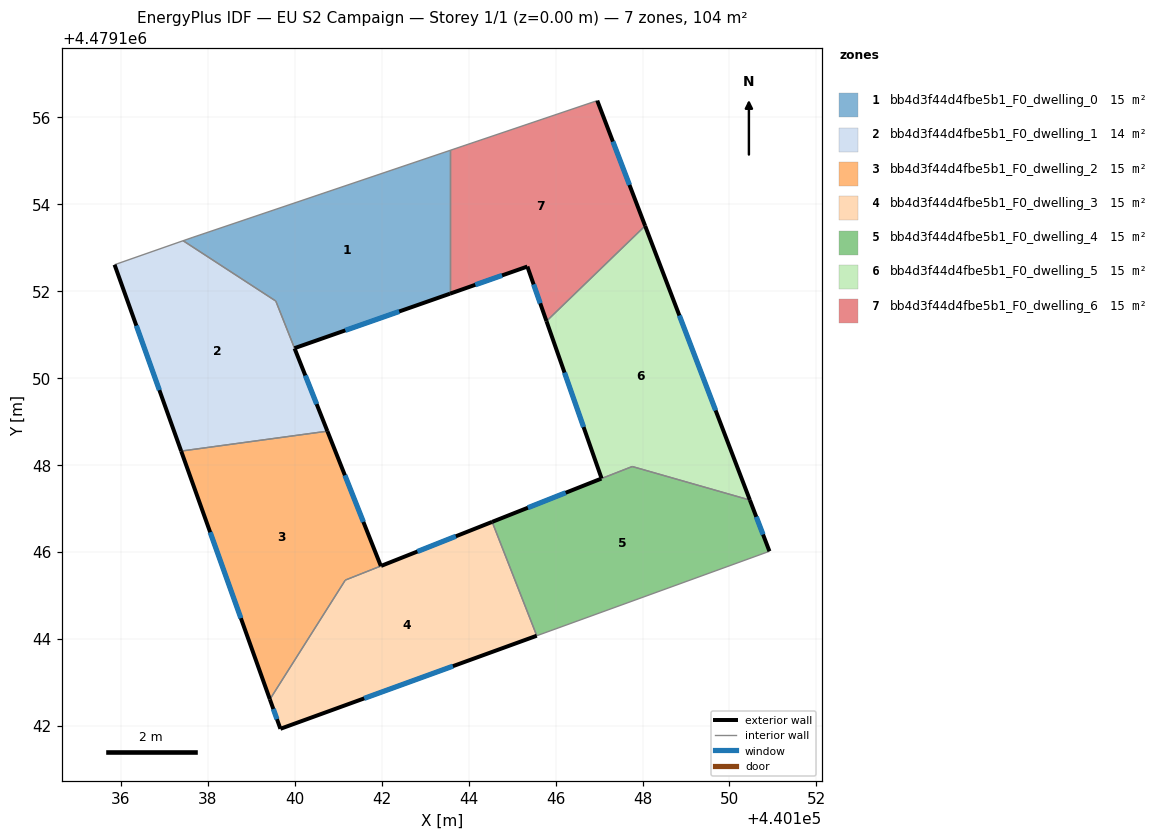
=== STOREY PLAN SPEC (per zone: floor XY polygon, exterior-wall plan segments, windows/doors) ===
zone 1: bb4d3f44d4fbe5b1_F0_dwelling_0  (15.3 m²)
  floor: (440143.57, 4479155.24) (440143.57, 4479151.94) (440139.99, 4479150.69) (440139.56, 4479151.77) (440137.43, 4479153.16) (440137.66, 4479153.24)
  exterior wall: (440139.99, 4479150.69) – (440143.57, 4479151.94)  [3.8 m]
    window: (440141.16, 4479151.10) – (440142.40, 4479151.53)  [1.4 m²]
  interior walls: 5
zone 2: bb4d3f44d4fbe5b1_F0_dwelling_1  (14.3 m²)
  floor: (440139.56, 4479151.77) (440139.99, 4479150.69) (440140.75, 4479148.78) (440137.39, 4479148.32) (440135.85, 4479152.61) (440137.43, 4479153.16)
  exterior wall: (440140.75, 4479148.78) – (440140.00, 4479150.68)  [2.0 m]
    window: (440140.50, 4479149.40) – (440140.24, 4479150.06)  [0.7 m²]
  exterior wall: (440135.85, 4479152.61) – (440137.39, 4479148.32)  [4.6 m]
    window: (440136.36, 4479151.21) – (440136.89, 4479149.72)  [1.6 m²]
  interior walls: 4
zone 3: bb4d3f44d4fbe5b1_F0_dwelling_2  (15.1 m²)
  floor: (440140.75, 4479148.78) (440141.98, 4479145.68) (440141.16, 4479145.35) (440139.43, 4479142.61) (440137.39, 4479148.32)
  exterior wall: (440137.39, 4479148.32) – (440139.43, 4479142.61)  [6.1 m]
    window: (440138.05, 4479146.45) – (440138.76, 4479144.48)  [2.2 m²]
  exterior wall: (440141.98, 4479145.68) – (440140.75, 4479148.78)  [3.3 m]
    window: (440141.58, 4479146.69) – (440141.15, 4479147.76)  [1.2 m²]
  interior walls: 3
zone 4: bb4d3f44d4fbe5b1_F0_dwelling_3  (14.5 m²)
  floor: (440144.54, 4479146.69) (440145.57, 4479144.07) (440139.67, 4479141.93) (440139.43, 4479142.61) (440141.16, 4479145.35) (440141.98, 4479145.68)
  exterior wall: (440144.54, 4479146.69) – (440141.99, 4479145.68)  [2.7 m]
    window: (440143.71, 4479146.36) – (440142.82, 4479146.01)  [1.0 m²]
  exterior wall: (440139.67, 4479141.93) – (440145.57, 4479144.07)  [6.3 m]
    window: (440141.60, 4479142.63) – (440143.64, 4479143.37)  [2.3 m²]
  exterior wall: (440139.43, 4479142.61) – (440139.67, 4479141.93)  [0.7 m]
    window: (440139.51, 4479142.39) – (440139.59, 4479142.15)  [0.3 m²]
  interior walls: 3
zone 5: bb4d3f44d4fbe5b1_F0_dwelling_4  (14.6 m²)
  floor: (440150.47, 4479147.19) (440150.92, 4479146.01) (440145.57, 4479144.07) (440144.54, 4479146.69) (440147.05, 4479147.69) (440147.76, 4479147.96)
  exterior wall: (440150.92, 4479146.01) – (440150.47, 4479147.19)  [1.3 m]
    window: (440150.77, 4479146.40) – (440150.62, 4479146.81)  [0.5 m²]
  exterior wall: (440147.05, 4479147.69) – (440144.54, 4479146.69)  [2.7 m]
    window: (440146.23, 4479147.36) – (440145.36, 4479147.02)  [1.0 m²]
  interior walls: 4
zone 6: bb4d3f44d4fbe5b1_F0_dwelling_5  (15.0 m²)
  floor: (440148.06, 4479153.50) (440150.47, 4479147.19) (440147.76, 4479147.97) (440147.06, 4479147.69) (440145.79, 4479151.31)
  exterior wall: (440150.47, 4479147.19) – (440148.06, 4479153.50)  [6.8 m]
    window: (440149.68, 4479149.26) – (440148.85, 4479151.44)  [2.4 m²]
  exterior wall: (440145.79, 4479151.31) – (440147.06, 4479147.69)  [3.8 m]
    window: (440146.21, 4479150.12) – (440146.64, 4479148.87)  [1.4 m²]
  interior walls: 3
zone 7: bb4d3f44d4fbe5b1_F0_dwelling_6  (14.8 m²)
  floor: (440146.96, 4479156.38) (440148.06, 4479153.50) (440145.79, 4479151.31) (440145.35, 4479152.57) (440143.57, 4479151.94) (440143.57, 4479155.24)
  exterior wall: (440145.35, 4479152.57) – (440145.79, 4479151.31)  [1.3 m]
    window: (440145.49, 4479152.15) – (440145.65, 4479151.72)  [0.5 m²]
  exterior wall: (440143.57, 4479151.94) – (440145.35, 4479152.57)  [1.9 m]
    window: (440144.15, 4479152.14) – (440144.77, 4479152.36)  [0.7 m²]
  exterior wall: (440148.06, 4479153.50) – (440146.96, 4479156.38)  [3.1 m]
    window: (440147.70, 4479154.44) – (440147.32, 4479155.44)  [1.1 m²]
  interior walls: 3

=== DERIVED (storey summary) ===
Building: EU S2 Campaign
Storey: 1 of 1  (floor level z = 0.00 m)
Storey gross floor area: 103.6 m²
Zones on this storey: 7
  - bb4d3f44d4fbe5b1_F0_dwelling_0: floor 15.3 m²; exterior wall 3.8 m (11.4 m²); 1 window(s) 1.4 m²; WWR 12.0%
  - bb4d3f44d4fbe5b1_F0_dwelling_1: floor 14.3 m²; exterior wall 6.6 m (19.8 m²); 2 window(s) 2.4 m²; WWR 12.0%
  - bb4d3f44d4fbe5b1_F0_dwelling_2: floor 15.1 m²; exterior wall 9.4 m (28.2 m²); 2 window(s) 3.4 m²; WWR 12.0%
  - bb4d3f44d4fbe5b1_F0_dwelling_3: floor 14.5 m²; exterior wall 9.7 m (29.2 m²); 3 window(s) 3.5 m²; WWR 12.0%
  - bb4d3f44d4fbe5b1_F0_dwelling_4: floor 14.6 m²; exterior wall 4.0 m (11.9 m²); 2 window(s) 1.4 m²; WWR 12.0%
  - bb4d3f44d4fbe5b1_F0_dwelling_5: floor 15.0 m²; exterior wall 10.6 m (31.8 m²); 2 window(s) 3.8 m²; WWR 12.0%
  - bb4d3f44d4fbe5b1_F0_dwelling_6: floor 14.8 m²; exterior wall 6.3 m (18.9 m²); 3 window(s) 2.3 m²; WWR 12.0%
Zone adjacency (shared interzone walls):
  - bb4d3f44d4fbe5b1_F0_dwelling_0 ↔ bb4d3f44d4fbe5b1_F0_dwelling_1
  - bb4d3f44d4fbe5b1_F0_dwelling_0 ↔ bb4d3f44d4fbe5b1_F0_dwelling_6
  - bb4d3f44d4fbe5b1_F0_dwelling_1 ↔ bb4d3f44d4fbe5b1_F0_dwelling_2
  - bb4d3f44d4fbe5b1_F0_dwelling_2 ↔ bb4d3f44d4fbe5b1_F0_dwelling_3
  - bb4d3f44d4fbe5b1_F0_dwelling_3 ↔ bb4d3f44d4fbe5b1_F0_dwelling_4
  - bb4d3f44d4fbe5b1_F0_dwelling_4 ↔ bb4d3f44d4fbe5b1_F0_dwelling_5
  - bb4d3f44d4fbe5b1_F0_dwelling_5 ↔ bb4d3f44d4fbe5b1_F0_dwelling_6